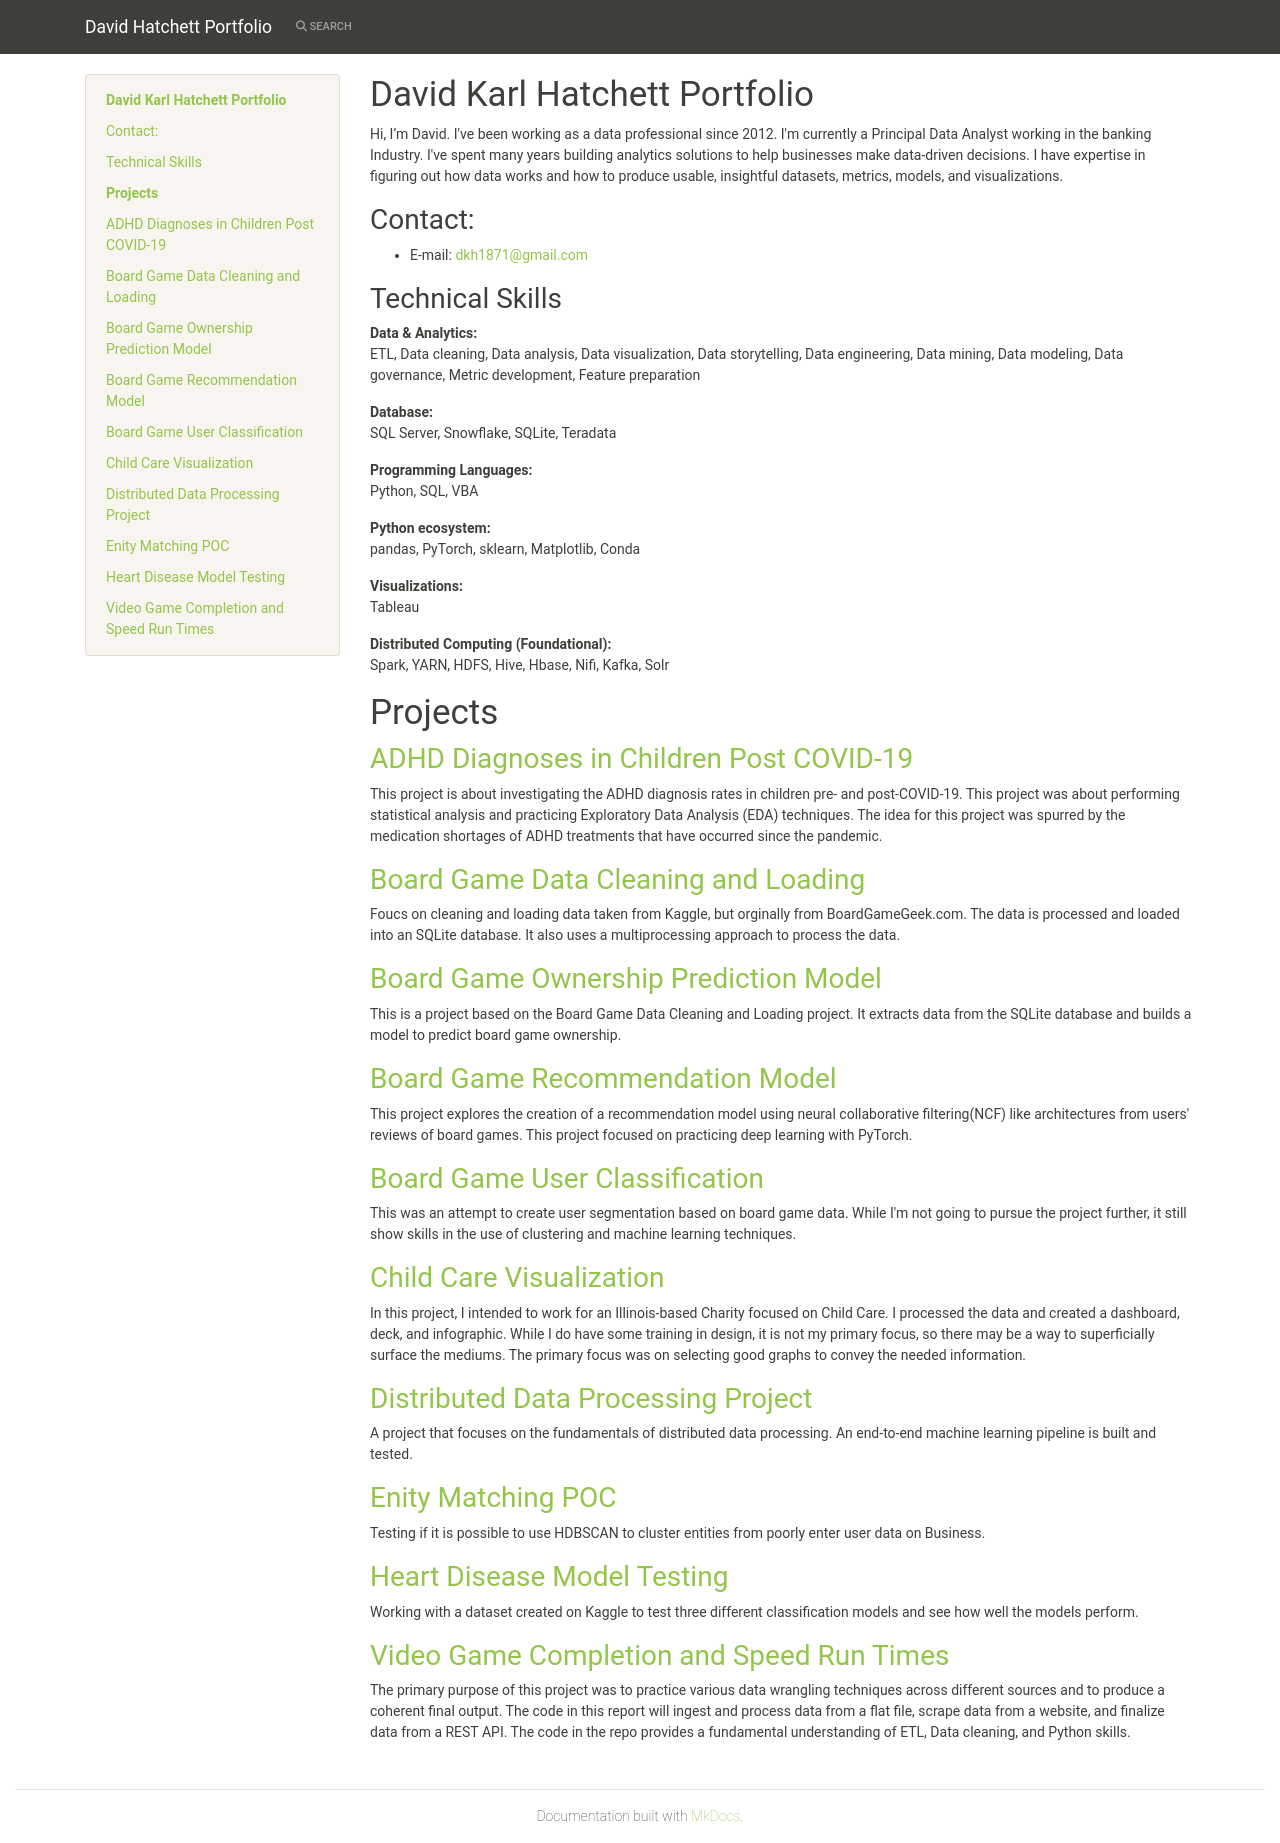

repository: dkh1871/David_Hatchett_Portfolio · page: index.html · generator: mkdocs

# David Karl Hatchett Portfolio 


Hi, I’m David. I've been working as a data professional since 2012. I'm currently a Principal Data Analyst working in the banking Industry.
I've spent many years building analytics solutions to help businesses make data-driven decisions. I have expertise in figuring out 
how data works and how to produce usable, insightful datasets, metrics, models, and visualizations.

## Contact: 
- E-mail: [dkh1871@gmail.com](mailto:dkh1871@gmail.com)  
## Technical Skills

**Data & Analytics:**  
ETL, Data cleaning, Data analysis, Data visualization, Data storytelling, Data engineering, Data mining, Data modeling, Data governance, Metric development, Feature preparation

**Database:**  
SQL Server, Snowflake, SQLite, Teradata

**Programming Languages:**  
Python, SQL, VBA

**Python ecosystem:**  
pandas, PyTorch, sklearn, Matplotlib, Conda

**Visualizations:**  
Tableau

**Distributed Computing (Foundational):**  
Spark, YARN, HDFS, Hive, Hbase, Nifi, Kafka, Sofi


# Projects  

## [ADHD Diagnoses in Children Post COVID-19](https://github.com/dkh1871/ADHD_in_Childern_Post_COVID)  
This project is about investigating the ADHD diagnosis rates in children pre- and post-COVID-19. This project was about performing statistical analysis and practicing Exploratory Data Analysis (EDA) techniques. The idea for this project was spurred by the medication shortages of ADHD treatments that have occurred since the pandemic.

## [Board Game Data Cleaning and Loading](https://github.com/dkh1871/Board_Game_Data_Processing)  
Foucs on cleaning and loading data taken from Kaggle, but orginally from BoardGameGeek.com. The data is processed and loaded into an SQLite database. It also uses a multiprocessing approach to process the data.

## [Board Game Ownership Prediction Model](https://github.com/dkh1871/Board_Game_Ownership_Prediction_Model)
This is a project based on the Board Game Data Cleaning and Loading project. It extracts data from the SQLite database and builds a model to predict board game ownership.  

## [Board Game Recommendation Model](https://github.com/dkh1871/BoardGame_recomedation_NCF_Model)
This project explores the creation of a recommendation model using neural collaborative filtering(NCF) like architectures from users' reviews of board games. This project focused on practicing deep learning with PyTorch.

## [Board Game User Classification](https://github.com/dkh1871/Board_Game_Users_Classification)  
This was an attempt to create user segmentation based on board game data. While I'm not going to pursue the project further, it still show
skills in the use of clustering and machine learning techniques.  

## [Child Care Visualization](https://github.com/dkh1871/Child_Care_Visulization)
In this project, I intended to work for an Illinois-based Charity focused on Child Care. I processed the data and created a dashboard, deck, and infographic. While I do have some training in design, it is not my primary focus, so there may be a way to superficially surface the mediums. The primary focus was on selecting good graphs to convey the needed information.

## [Distributed Data Processing Project](big_data.md)  
A project that focuses on the fundamentals of distributed data processing. An end-to-end machine learning pipeline is built and tested.  

## [Enity Matching POC](https://github.com/dkh1871/Enity_Matching_POC)
Testing if it is possible to use HDBSCAN to cluster entities from poorly enter user data on Business.  

## [Heart Disease Model Testing](https://github.com/dkh1871/Heart_Disease_Model_Testing) 
Working with a dataset created on Kaggle to test three different classification models and see how well the models perform.  

## [Video Game Completion and Speed Run Times](https://github.com/dkh1871/Video_Game_Completion_and_Speed_Run_Times/tree/main)  
The primary purpose of this project was to practice various data wrangling techniques across different sources and to produce a coherent final output. The code in this report will ingest and process data from a flat file, scrape data from a website, and finalize data from a REST API. The code in the repo provides a fundamental understanding of ETL, Data cleaning, and Python skills.  
